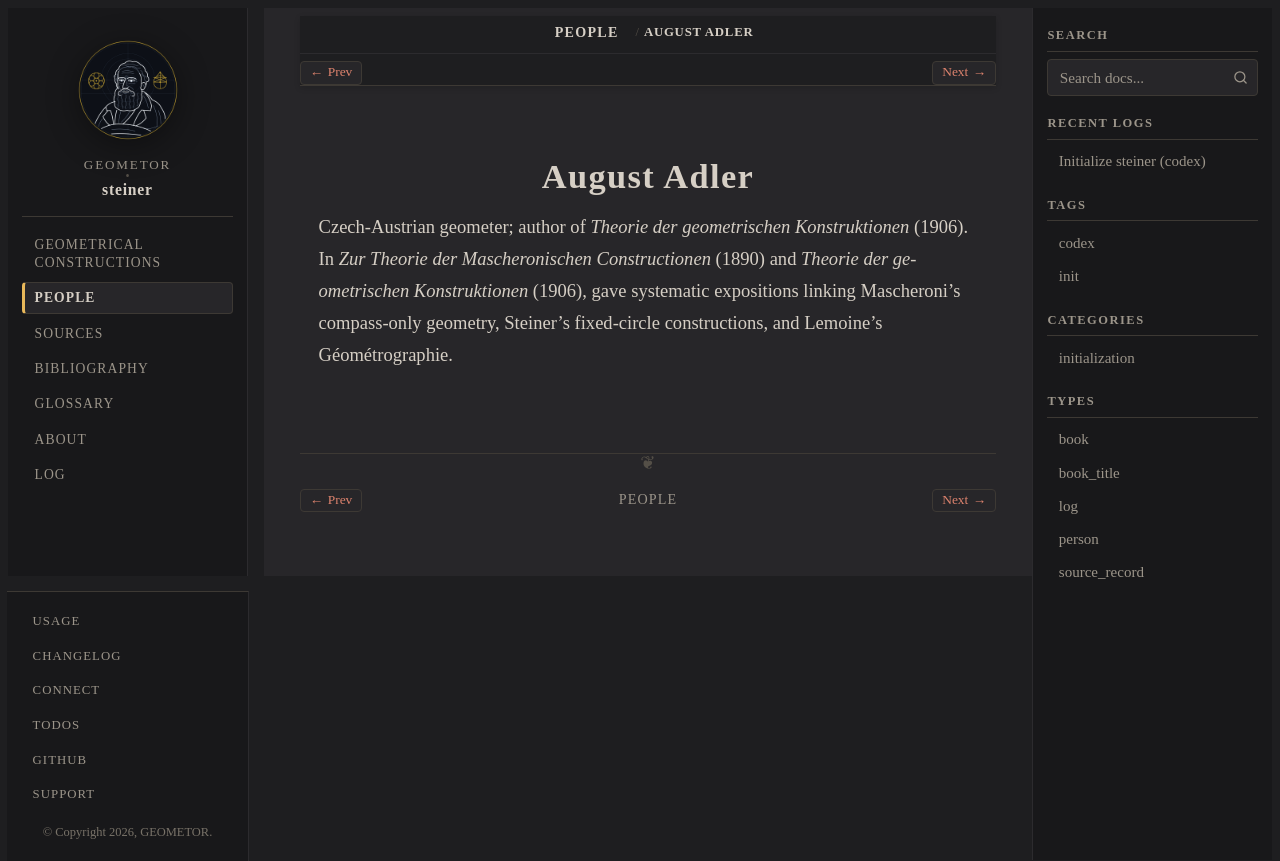

repository: geometor/steiner · page: people/adler.html · generator: sphinx

:type: person
:death_year: 1923
:death_label: 1923
:lifespan: 1863–1923
:excerpt: Czech-Austrian geometer; author of Theorie der geometrischen Konstruktionen (1906). In Zur Theorie der Mascheronischen Constructionen (1890) and Theorie der geometrischen Konstruktionen (1906), gave systematic…

.. _person-adler:

August Adler
============

Czech-Austrian geometer; author of *Theorie der geometrischen Konstruktionen* (1906). In *Zur Theorie der Mascheronischen Constructionen* (1890) and *Theorie der geometrischen Konstruktionen* (1906), gave systematic expositions linking Mascheroni's compass-only geometry, Steiner's fixed-circle constructions, and Lemoine's Géométrographie.
